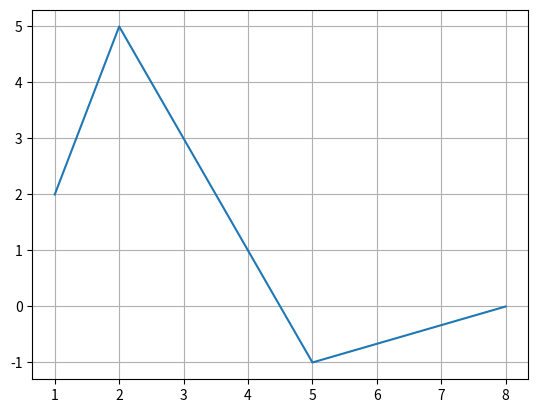

This chart was generated by the following Python code:
import matplotlib.pyplot as grafico

x = [1, 2, 5, 8]
y = [2, 5, -1, 0]
grafico.plot(x, y)
grafico.grid(True)
grafico.show(block=True)
# oi